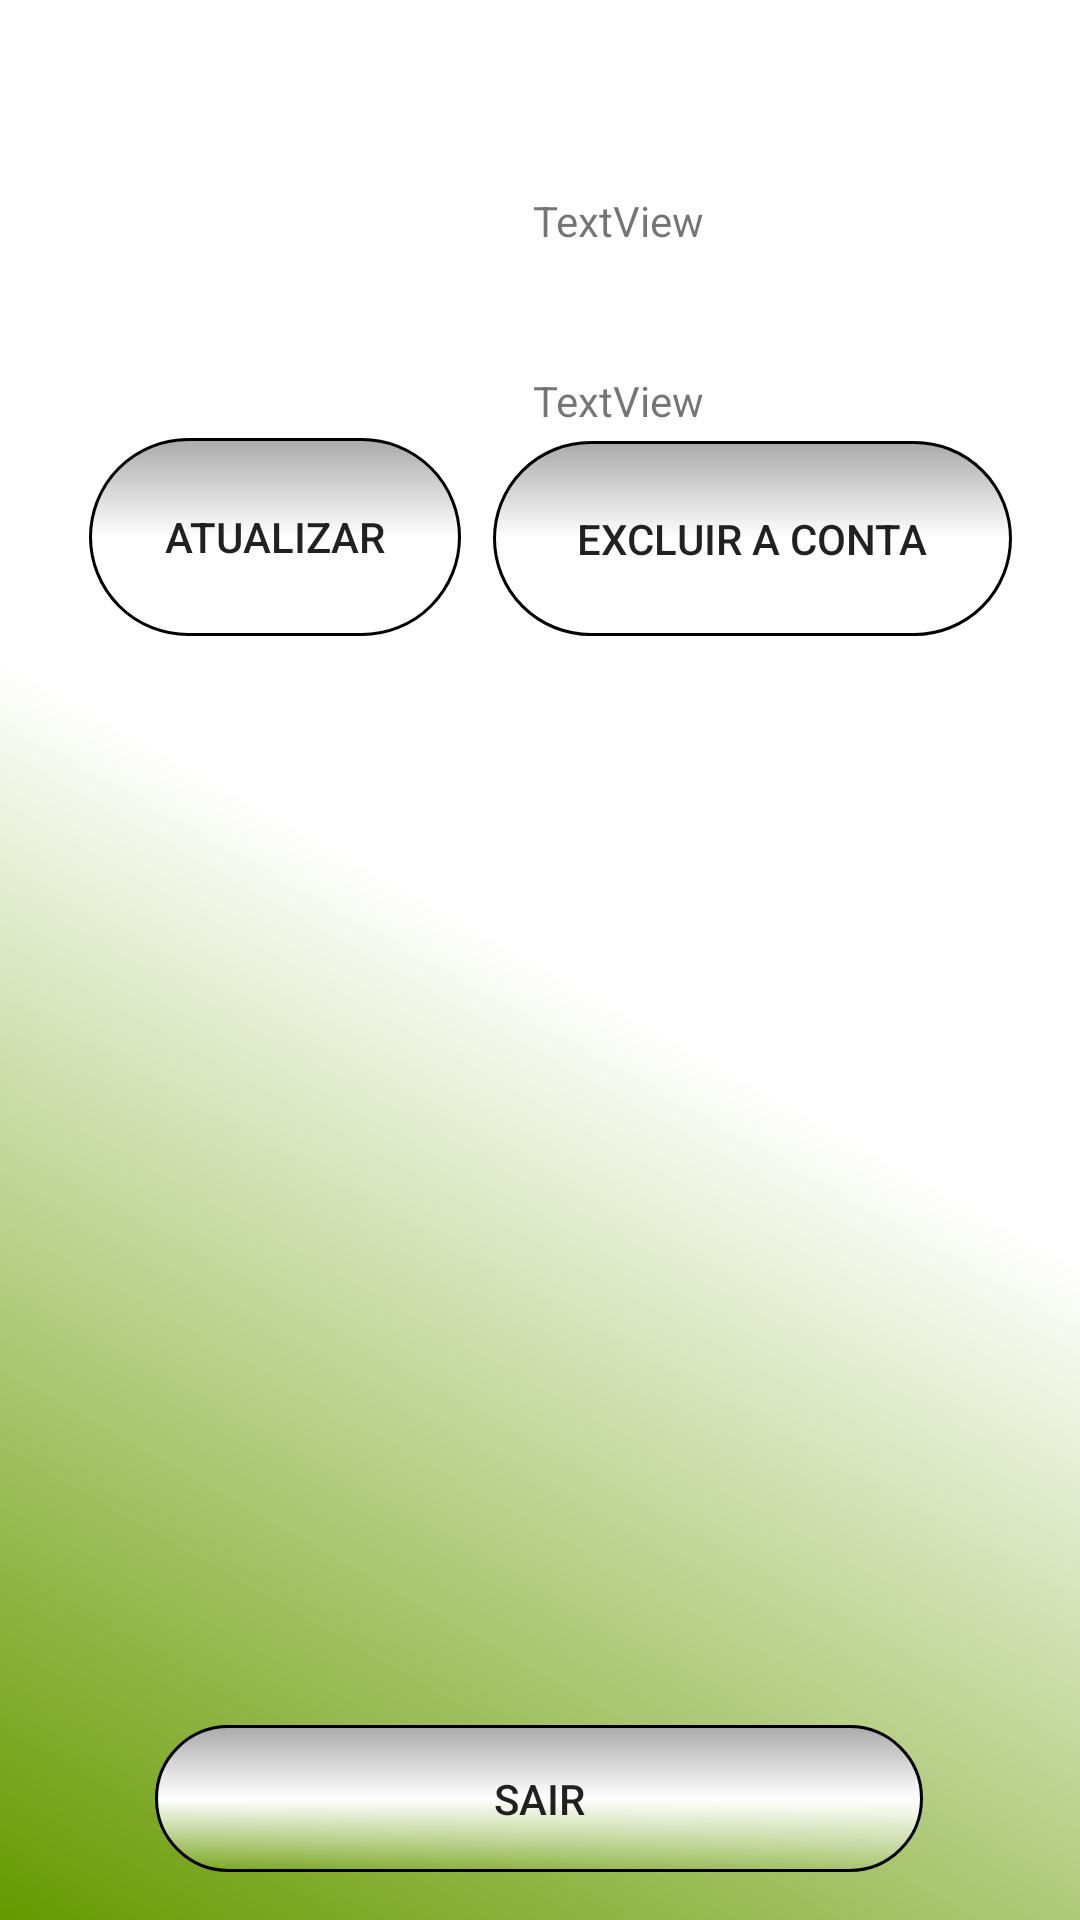

Here is an Android app screen rendered from its layout file. Give the layout XML and the strings, colors and styles it references.
<!-- AndroidManifest.xml: application theme Theme.Aplicacaoshape -->
<!-- res/layout/activity_principal.xml -->
<?xml version="1.0" encoding="utf-8"?>
<androidx.constraintlayout.widget.ConstraintLayout xmlns:android="http://schemas.android.com/apk/res/android"
xmlns:app="http://schemas.android.com/apk/res-auto"
xmlns:tools="http://schemas.android.com/tools"
android:layout_width="match_parent"
android:layout_height="match_parent"
android:background="@drawable/backlogin"
tools:context=".activity.ActivityPrincipal">











<TextView
    android:id="@+id/txtEmail"
    android:layout_width="159dp"
    android:layout_height="30dp"
    android:layout_marginTop="124dp"
    android:text="TextView"
    app:layout_constraintEnd_toEndOf="parent"
    app:layout_constraintHorizontal_bias="0.884"
    app:layout_constraintStart_toStartOf="parent"
    app:layout_constraintTop_toTopOf="parent" />

    <TextView
    android:id="@+id/txtNome"
    android:layout_width="159dp"
    android:layout_height="30dp"
    android:layout_marginTop="64dp"
    android:text="TextView"
    app:layout_constraintEnd_toEndOf="parent"
    app:layout_constraintHorizontal_bias="0.884"
    app:layout_constraintStart_toStartOf="parent"
    app:layout_constraintTop_toTopOf="parent" />

<androidx.appcompat.widget.AppCompatButton
    android:id="@+id/btnAtualizar"
    android:layout_width="124dp"
    android:layout_height="66dp"
    android:layout_marginBottom="428dp"
    android:text="Atualizar"
    android:background="@drawable/backbotao"
    app:layout_constraintBottom_toBottomOf="parent"
    app:layout_constraintEnd_toEndOf="parent"
    app:layout_constraintHorizontal_bias="0.125"
    app:layout_constraintStart_toStartOf="parent" />

<androidx.appcompat.widget.AppCompatButton
    android:id="@+id/btnExcluir"
    android:layout_width="173dp"
    android:layout_height="65dp"
    android:layout_marginBottom="428dp"
    android:background="@drawable/backbotao"
    android:text="Excluir a conta"
    app:layout_constraintBottom_toBottomOf="parent"
    app:layout_constraintEnd_toEndOf="parent"
    app:layout_constraintHorizontal_bias="0.878"
    app:layout_constraintStart_toStartOf="parent" />

    <androidx.appcompat.widget.AppCompatButton
        android:id="@+id/btnSair"
        android:layout_width="256dp"
        android:layout_height="49dp"
        android:layout_marginBottom="16dp"
        android:background="@drawable/backbotao"
        android:text="SAIR"
        app:layout_constraintBottom_toBottomOf="parent"
        app:layout_constraintEnd_toEndOf="parent"
        app:layout_constraintHorizontal_bias="0.496"
        app:layout_constraintStart_toStartOf="parent" />

    <ImageView
        android:id="@+id/imageView5"
        android:layout_width="187dp"
        android:layout_height="197dp"
        android:layout_marginTop="24dp"
        android:layout_marginEnd="208dp"
        app:layout_constraintEnd_toEndOf="parent"
        app:layout_constraintTop_toTopOf="parent"
        app:srcCompat="@drawable/user_286" />

</androidx.constraintlayout.widget.ConstraintLayout>
<!-- resources referenced by this layout -->
<resources>
  <!-- drawable backbotao (drawable) -->
  <?xml version="1.0" encoding="utf-8"?>
  <shape xmlns:android="http://schemas.android.com/apk/res/android">
      <gradient
          android:endColor="@android:color/darker_gray"
          android:centerColor="@android:color/white"
          android:angle="90"></gradient>
      <corners android:radius="50dp"></corners>
      <stroke android:color="@android:color/black" android:width="1dp"></stroke>
  </shape>
  <!-- drawable backlogin (drawable) -->
  <?xml version="1.0" encoding="utf-8"?>
  <shape xmlns:android="http://schemas.android.com/apk/res/android"
      android:shape="rectangle">
  
      <solid android:color="@android:color/black"></solid>
  
  
      <gradient android:startColor="@android:color/holo_green_dark"
          android:centerColor="@android:color/white"
          android:angle="45"></gradient>
  
  
  
  </shape>
  <style name="Theme.Aplicacaoshape" parent="Theme.MaterialComponents.DayNight.NoActionBar">
          
          <item name="colorPrimary">@color/purple_500</item>
          <item name="colorPrimaryVariant">@color/purple_700</item>
          <item name="colorOnPrimary">@color/white</item>
          
          <item name="colorSecondary">@color/teal_200</item>
          <item name="colorSecondaryVariant">@color/teal_700</item>
          <item name="colorOnSecondary">@color/black</item>
          
          <item name="android:statusBarColor">?attr/colorPrimaryVariant</item>
          
      </style>
  <color name="purple_500">#FF6200EE</color>
  <color name="purple_700">#FF3700B3</color>
  <color name="white">#FFFFFFFF</color>
  <color name="teal_200">#FF03DAC5</color>
  <color name="teal_700">#FF018786</color>
  <color name="black">#FF000000</color>
</resources>
